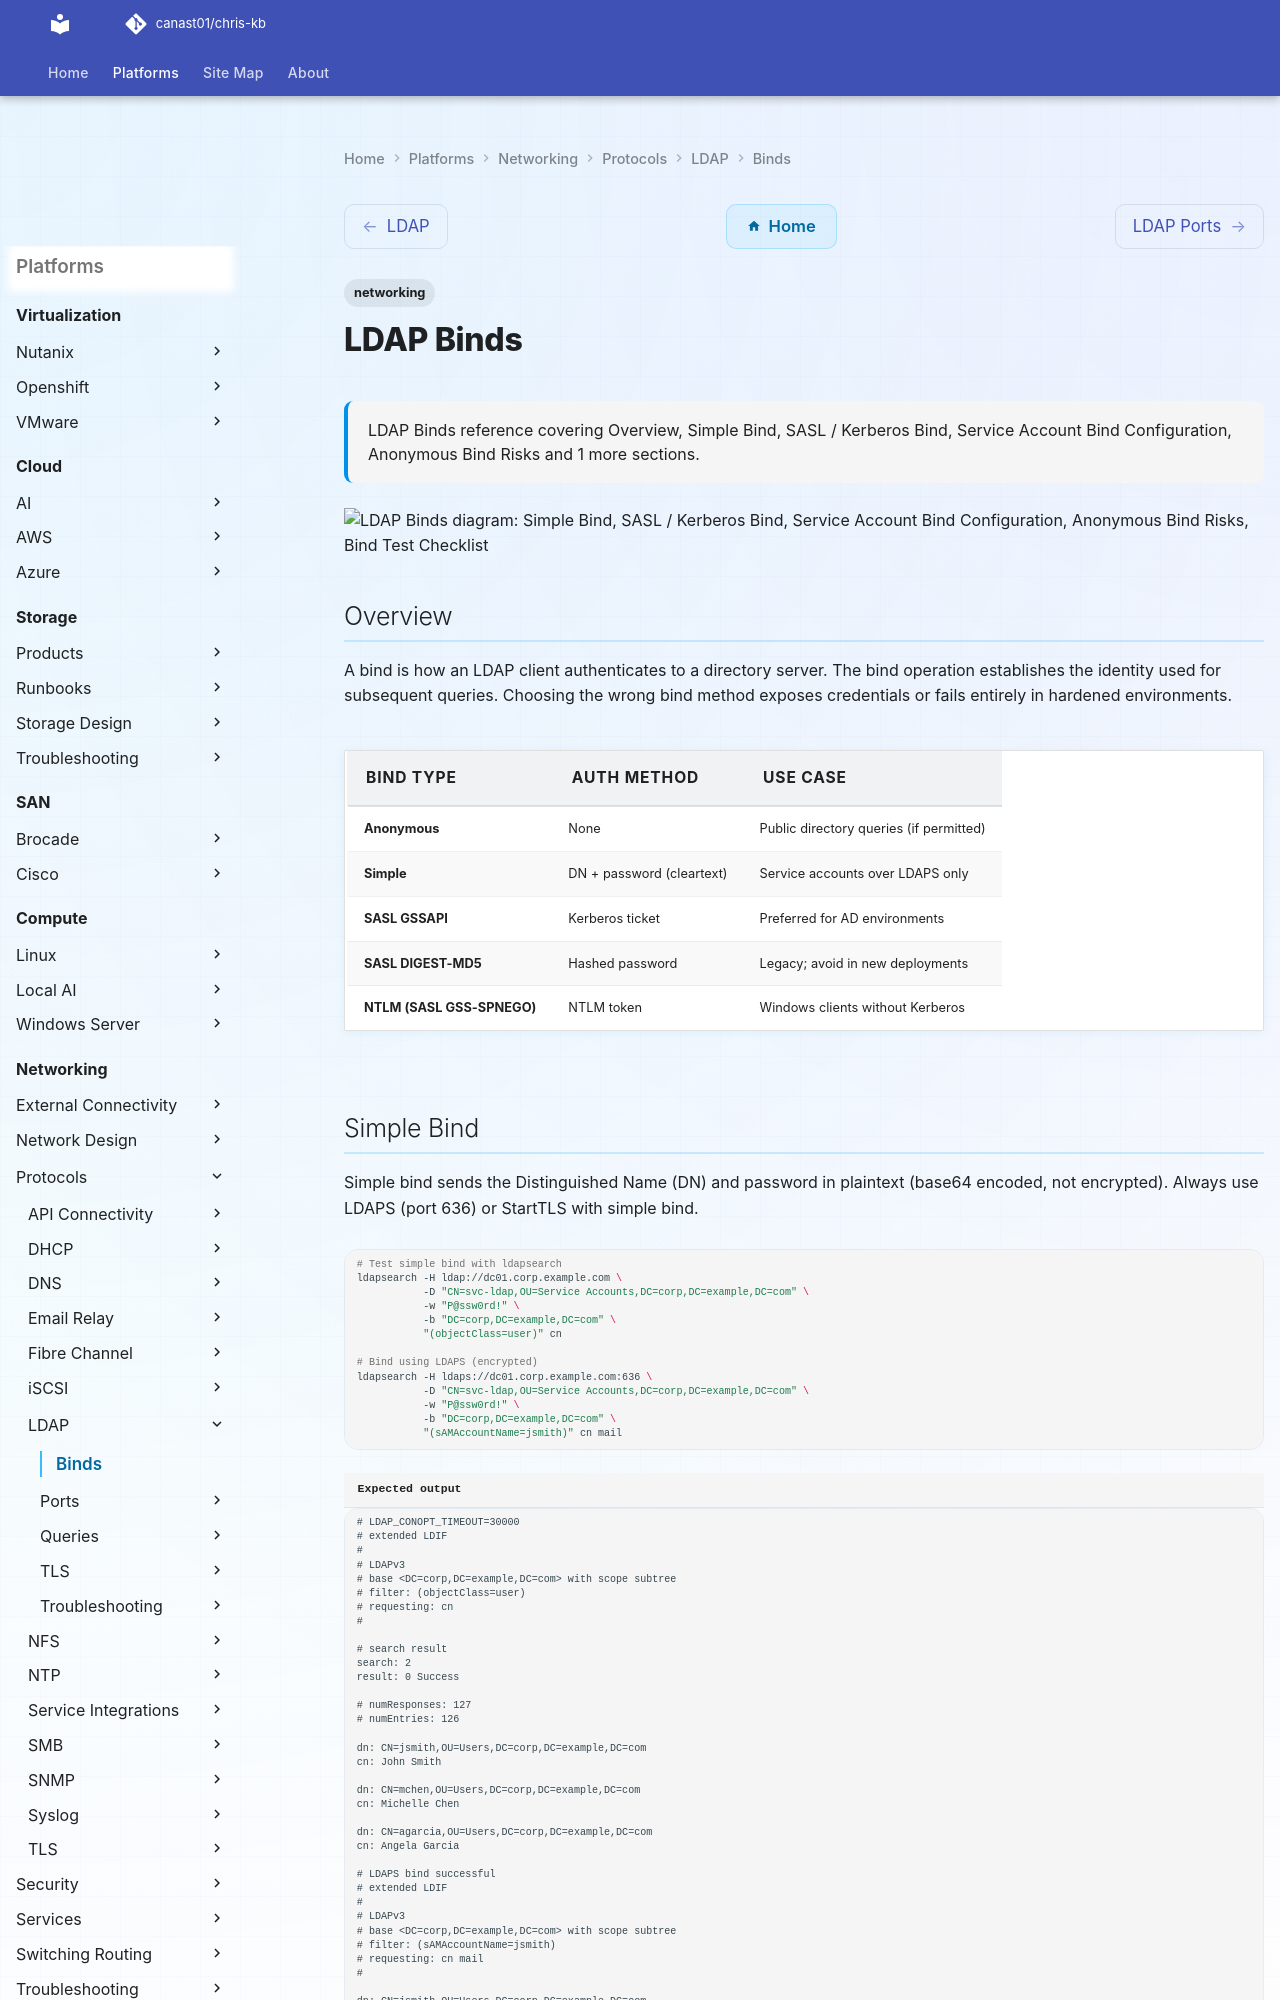

repository: canast01/chris-kb · page: networking/protocols/ldap/binds/index.html · generator: mkdocs

---
tags:
  - networking
description: "LDAP Binds reference covering Overview, Simple Bind, SASL / Kerberos Bind, Service Account Bind Configuration, Anonymous Bind Risks and 1 more sections."
---
# LDAP Binds

<div class="kb-summary">
LDAP Binds reference covering Overview, Simple Bind, SASL / Kerberos Bind, Service Account Bind Configuration, Anonymous Bind Risks and 1 more sections.
</div>

```d2
direction: down

simple_bind: "Simple Bind" {shape: rectangle}
sasl_kerberos_bind: "SASL / Kerberos Bind" {shape: rectangle}
service_account_bind_configuration: "Service Account Bind Configuration" {shape: rectangle}
anonymous_bind_risks: "Anonymous Bind Risks" {shape: rectangle}
bind_test_checklist: "Bind Test Checklist" {shape: rectangle}

simple_bind -> sasl_kerberos_bind: uses
sasl_kerberos_bind -> service_account_bind_configuration: uses
service_account_bind_configuration -> anonymous_bind_risks: uses
anonymous_bind_risks -> bind_test_checklist: uses
```

## Overview

A bind is how an LDAP client authenticates to a directory server. The bind operation establishes the identity used for subsequent queries. Choosing the wrong bind method exposes credentials or fails entirely in hardened environments.

| Bind Type | Auth Method | Use Case |
|---|---|---|
| Anonymous | None | Public directory queries (if permitted) |
| Simple | DN + password (cleartext) | Service accounts over LDAPS only |
| SASL GSSAPI | Kerberos ticket | Preferred for AD environments |
| SASL DIGEST-MD5 | Hashed password | Legacy; avoid in new deployments |
| NTLM (SASL GSS-SPNEGO) | NTLM token | Windows clients without Kerberos |
